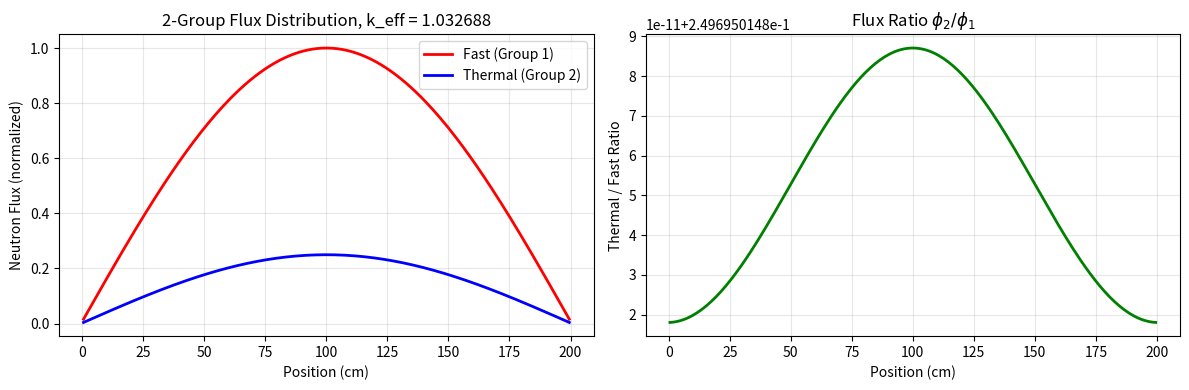

Generate this figure with matplotlib:
"""
双群一维中子扩散方程求解器
Two-group 1D neutron diffusion solver using FDM + power iteration.
"""
import numpy as np
import matplotlib.pyplot as plt

# ====== 几何和网格 ======
L = 200.0          # 平板长度 (cm)
N = 200            # 内部网格点数 (加密网格)
h = L / N          # 网格间距
x = np.linspace(h/2, L - h/2, N)

# ====== 双群截面 (典型 PWR 数据) ======
# 群 1 - 快群
D1 = 1.2           # 扩散系数 (cm)
nu_Sf1 = 0.003     # νΣ_f (cm⁻¹)
Sa1 = 0.008        # 吸收截面 Σ_a1 (cm⁻¹)
Ss12 = 0.020       # 散射截面 Σ_{s,1→2} (cm⁻¹)
Sr1 = Sa1 + Ss12   # 移出截面 Σ_r1

# 群 2 - 热群
D2 = 0.4           # 扩散系数 (cm)
nu_Sf2 = 0.105     # νΣ_f (cm⁻¹) — 略增使系统近临界
Sa2 = 0.08         # 吸收截面 Σ_a2 (cm⁻¹)

# ====== 构造离散拉普拉斯矩阵 L (N×N) ======
# 二阶中心差分: ∇²φ ≈ (φ_{i-1} - 2φ_i + φ_{i+1}) / h²
coeff1 = D1 / (h * h)
coeff2 = D2 / (h * h)

main_diag = 2.0 * np.ones(N)
off_diag  = -1.0 * np.ones(N - 1)
L_mat = (np.diag(main_diag) + np.diag(off_diag, k=1) + np.diag(off_diag, k=-1))

# ====== 组装 2N×2N 分块矩阵 ======
# A · φ = (1/k) · F · φ
# 块排列: 前 N 行 → 群1, 后 N 行 → 群2

# ─ A 矩阵 ─
A11 = coeff1 * L_mat + Sr1 * np.eye(N)     # 快群: 泄漏 + 移出
A12 = np.zeros((N, N))                      # 群1不受群2直接影响
A21 = -Ss12 * np.eye(N)                    # 热群源项 (散射耦合)
A22 = coeff2 * L_mat + Sa2 * np.eye(N)     # 热群: 泄漏 + 吸收

A_top = np.hstack([A11, A12])
A_bot = np.hstack([A21, A22])
A = np.vstack([A_top, A_bot])

# ─ F 矩阵 (裂变源) ─
F11 = nu_Sf1 * np.eye(N)
F12 = nu_Sf2 * np.eye(N)
F21 = np.zeros((N, N))
F22 = np.zeros((N, N))

F_top = np.hstack([F11, F12])
F_bot = np.hstack([F21, F22])
F = np.vstack([F_top, F_bot])

# ====== 幂迭代 ======
phi = np.ones(2 * N)    # 初始通量 (前N=群1, 后N=群2)

for it in range(200):
    source = F @ phi                             # 当前裂变源
    phi_new = np.linalg.solve(A, source)         # 求解新通量
    k_new = np.sum(F @ phi_new) / np.sum(source)  # k = 新/旧 裂变中子数
    phi = phi_new / np.max(phi_new)              # 归一化
    if it % 20 == 0:
        print(f"  iter {it}: k = {k_new:.6f}")

# ====== 拆分通量 ======
phi1 = phi[:N]          # 快群通量
phi2 = phi[N:]          # 热群通量

print(f"k_eff = {k_new:.6f}")
print(f"快群通量峰值: {np.max(phi1):.4f}  at x = {x[np.argmax(phi1)]:.1f} cm")
print(f"热群通量峰值: {np.max(phi2):.4f}  at x = {x[np.argmax(phi2)]:.1f} cm")

# ====== 可视化 ======
fig, (ax1, ax2) = plt.subplots(1, 2, figsize=(12, 4))

ax1.plot(x, phi1, 'r-', linewidth=2, label='Fast (Group 1)')
ax1.plot(x, phi2, 'b-', linewidth=2, label='Thermal (Group 2)')
ax1.set_xlabel('Position (cm)')
ax1.set_ylabel('Neutron Flux (normalized)')
ax1.set_title(f'2-Group Flux Distribution, k_eff = {k_new:.6f}')
ax1.legend()
ax1.grid(True, alpha=0.3)

ax2.plot(x, phi2 / phi1, 'g-', linewidth=2)
ax2.set_xlabel('Position (cm)')
ax2.set_ylabel('Thermal / Fast Ratio')
ax2.set_title(r'Flux Ratio $\phi_2 / \phi_1$')
ax2.grid(True, alpha=0.3)

plt.tight_layout()
plt.savefig('flux_2g.png', dpi=150)
print("图片已保存到 flux_2g.png")
